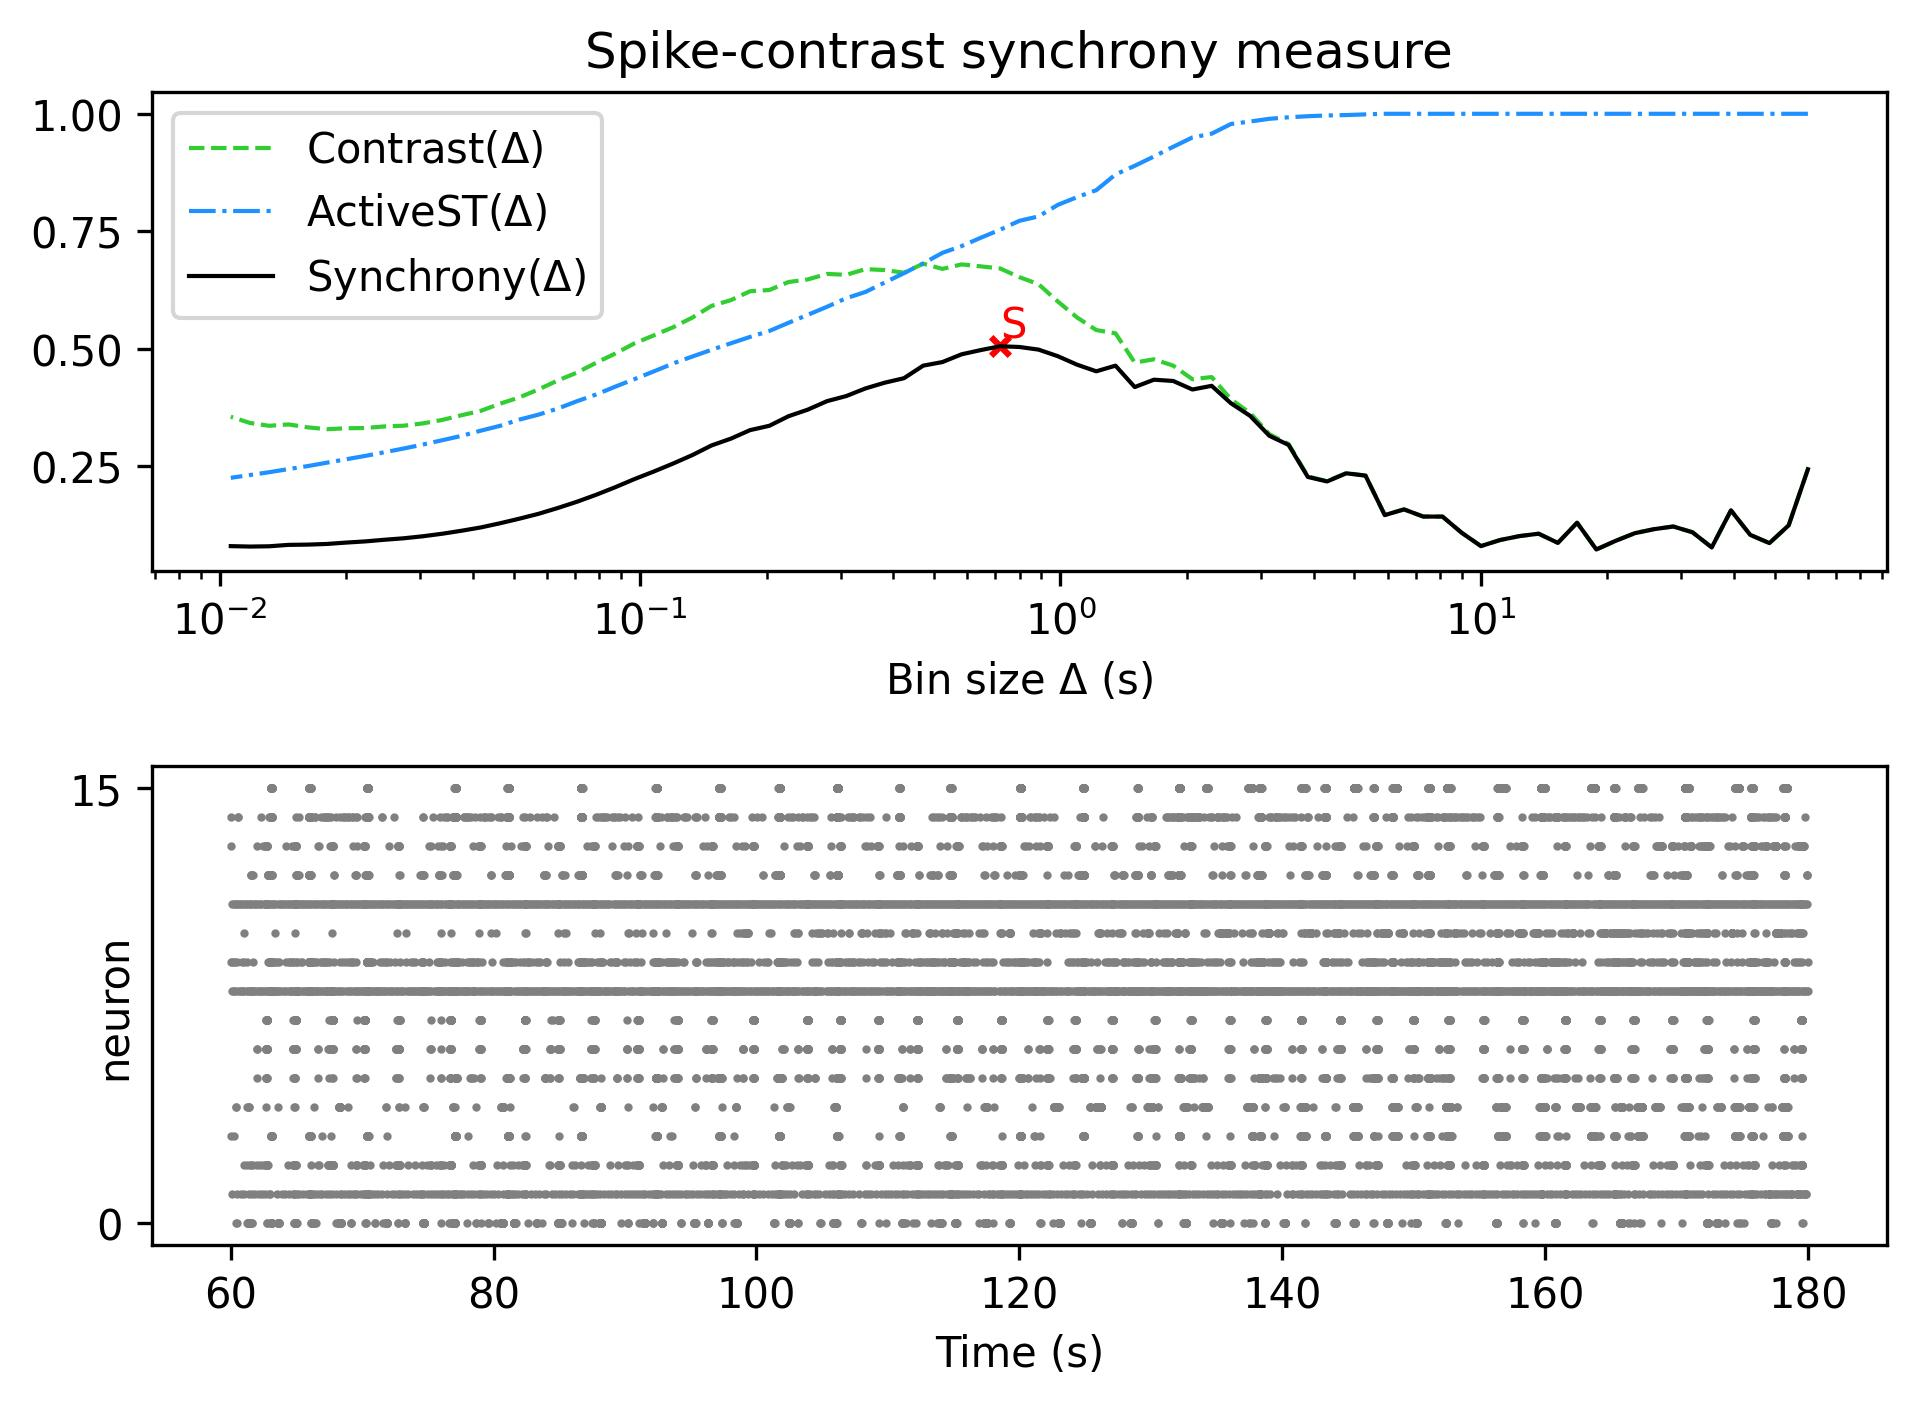

The table this chart was drawn from, first rows:
, Spike-contrast (60.0 s), Spike-contrast (54.0 s), Spike-contrast (48.6 s), Spike-contrast (43.74 s), Spike-contrast (39.366 s), Spike-contrast (35.429 s), Spike-contrast (31.886 s), Spike-contrast (28.698 s), Spike-contrast (25.828 s), Spike-contrast (23.245 s), Spike-contrast (20.921 s), Spike-contrast (18.829 s), Spike-contrast (16.946 s), Spike-contrast (15.251 s), Spike-contrast (13.726 s), Spike-contrast (12.353 s), Spike-contrast (11.118 s), Spike-contrast (10.006 s), Spike-contrast (9.006 s), Spike-contrast (8.105 s), Spike-contrast (7.295 s), Spike-contrast (6.565 s), Spike-contrast (5.909 s)
0, 0.2437, 0.1243, 0.08654, 0.1041, 0.1562, 0.07746, 0.1096, 0.1219, 0.1162, 0.1076, 0.09133, 0.07298, 0.1299, 0.08702, 0.1066, 0.1014, 0.09314, 0.08018, 0.1086, 0.143, 0.143, 0.1583, 0.1462
